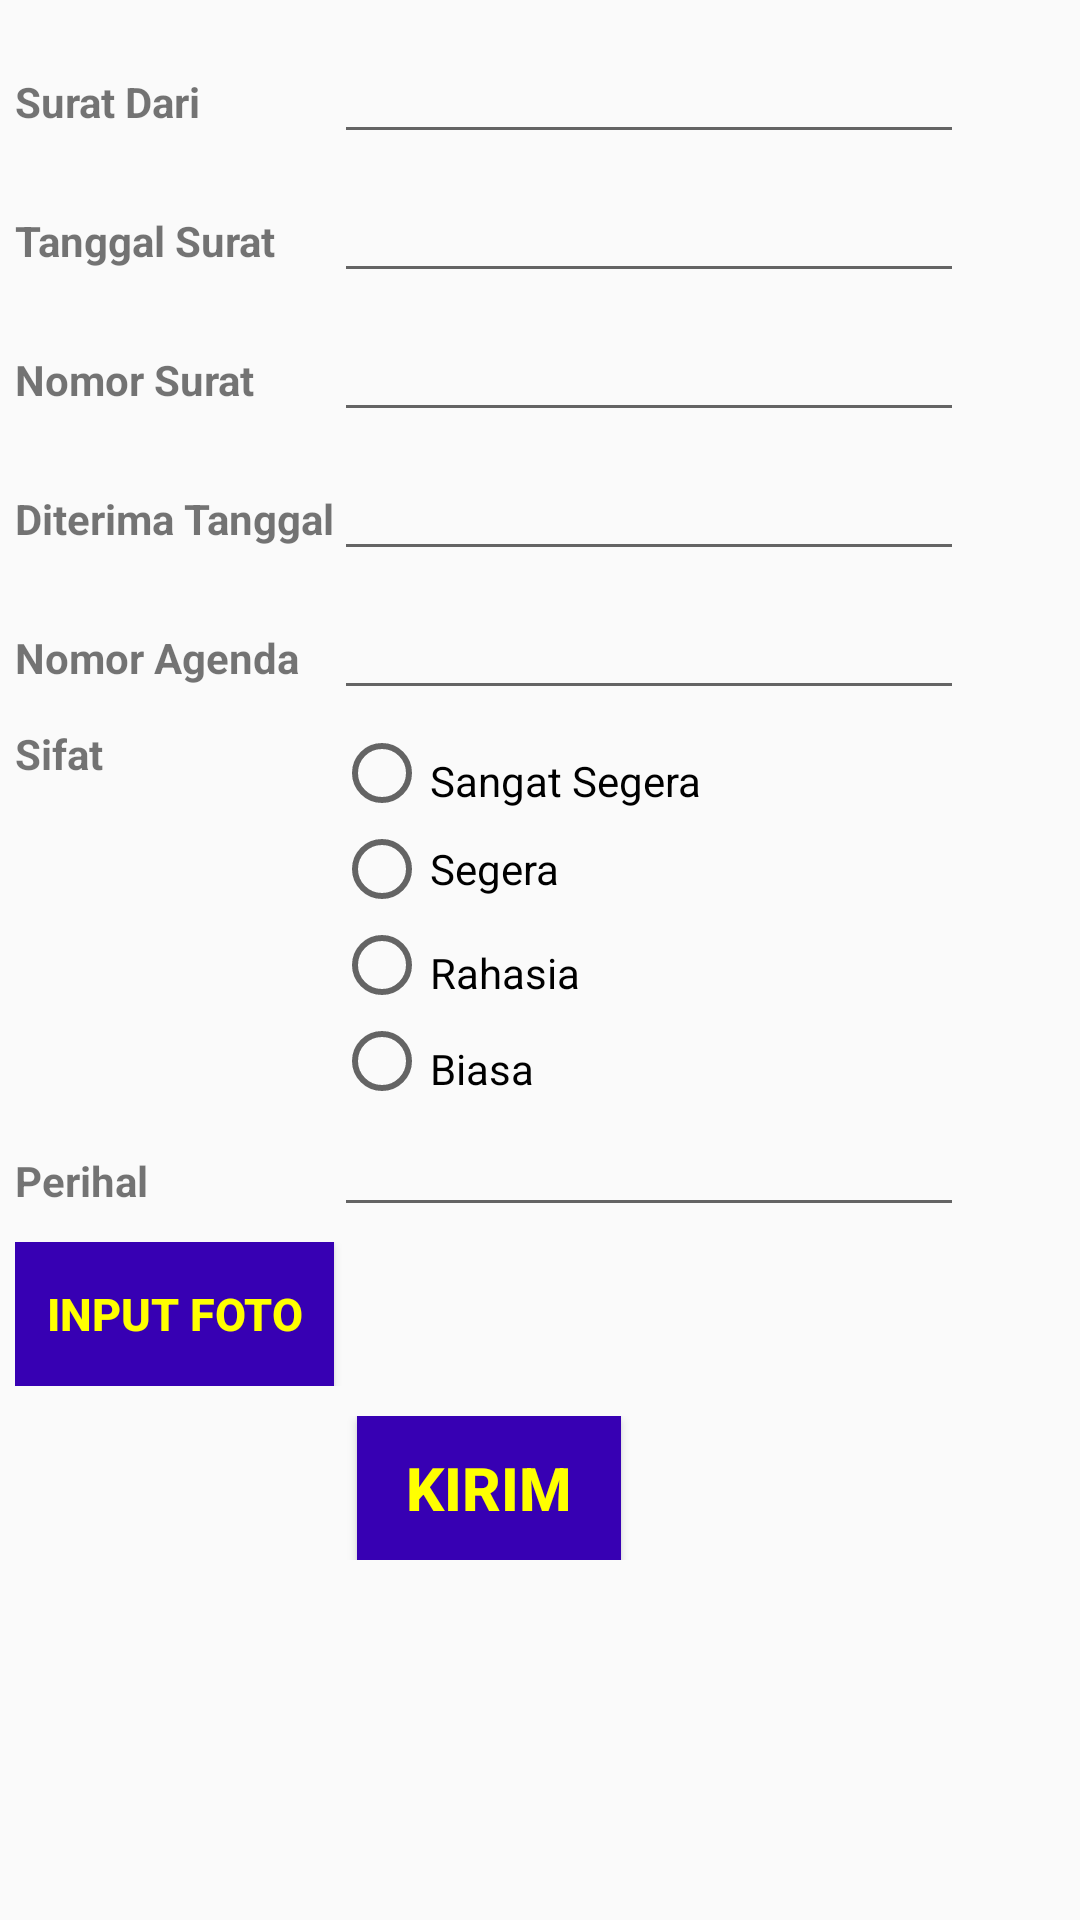

Reconstruct the res/layout file that produces this screen, plus the resources it refers to.
<!-- AndroidManifest.xml: application theme TanpaJudul -->
<!-- res/layout/disposisi_operator.xml -->
<?xml version="1.0" encoding="utf-8"?>
<android.widget.LinearLayout
    xmlns:android="http://schemas.android.com/apk/res/android"
    xmlns:app="http://schemas.android.com/apk/res-auto"
    android:layout_width="match_parent"
    android:layout_height="match_parent">

    <ScrollView
        android:layout_width="match_parent"
        android:layout_height="match_parent">
        <TableLayout
            android:layout_width="match_parent"
            android:layout_height="match_parent"
            android:padding="5dp"
            android:stretchColumns="2">
            <TableRow android:paddingTop="5dp">
                <TextView
                    android:id="@+id/textView1"
                    android:layout_width="wrap_content"
                    android:layout_height="wrap_content"
                    android:textStyle="bold"
                    android:text="Surat Dari" />
                <EditText
                    android:id="@+id/surat_dari"
                    android:layout_width="wrap_content"
                    android:layout_height="wrap_content"
                    android:ems="10"
                    android:inputType="text"/>
            </TableRow>
            <TableRow android:paddingTop="5dp">
                <TextView
                    android:id="@+id/textView2"
                    android:layout_width="wrap_content"
                    android:layout_height="wrap_content"
                    android:textStyle="bold"
                    android:text="Tanggal Surat" />
                <EditText
                    android:id="@+id/tanggal_surat"
                    android:layout_width="wrap_content"
                    android:layout_height="wrap_content"
                    android:ems="10"
                    android:inputType="date"/>
            </TableRow>
            <TableRow android:paddingTop="5dp">
                <TextView
                    android:id="@+id/textView3"
                    android:layout_width="wrap_content"
                    android:layout_height="wrap_content"
                    android:textStyle="bold"
                    android:text="Nomor Surat" />
                <EditText
                    android:id="@+id/nomor_surat"
                    android:layout_width="wrap_content"
                    android:layout_height="wrap_content"
                    android:ems="10"
                    android:inputType="text"/>
            </TableRow>
            <TableRow android:paddingTop="5dp">
                <TextView
                    android:id="@+id/textView4"
                    android:layout_width="wrap_content"
                    android:layout_height="wrap_content"
                    android:textStyle="bold"
                    android:text="Diterima Tanggal" />
                <EditText
                    android:id="@+id/diterima_tanggal"
                    android:layout_width="wrap_content"
                    android:layout_height="wrap_content"
                    android:ems="10"
                    android:inputType="date"/>
            </TableRow>
            <TableRow android:paddingTop="5dp">
                <TextView
                    android:id="@+id/textView5"
                    android:layout_width="wrap_content"
                    android:layout_height="wrap_content"
                    android:textStyle="bold"
                    android:text="Nomor Agenda" />
                <EditText
                    android:id="@+id/nomor_agenda"
                    android:layout_width="wrap_content"
                    android:layout_height="wrap_content"
                    android:ems="10"
                    android:inputType="number"/>
            </TableRow>
            <TableRow android:paddingTop="5dp">
                <TextView
                    android:id="@+id/textView6"
                    android:layout_width="wrap_content"
                    android:layout_height="wrap_content"
                    android:textStyle="bold"
                    android:text="Sifat" />
                <RadioGroup
                    android:id="@+id/radio"
                    android:layout_width="wrap_content"
                    android:layout_height="wrap_content">
                    <RadioButton
                        android:id="@+id/radioButton4"
                        android:layout_width="wrap_content"
                        android:layout_height="wrap_content"
                        android:paddingTop="5dp"
                        android:text="Sangat Segera" />
                    <RadioButton
                        android:id="@+id/radioButton3"
                        android:layout_width="wrap_content"
                        android:layout_height="wrap_content"
                        android:text="Segera" />
                    <RadioButton
                        android:id="@+id/radioButton2"
                        android:layout_width="wrap_content"
                        android:layout_height="wrap_content"
                        android:paddingTop="5dp"
                        android:text="Rahasia" />
                    <RadioButton
                        android:id="@+id/radioButton"
                        android:layout_width="wrap_content"
                        android:layout_height="wrap_content"
                        android:paddingTop="5dp"
                        android:text="Biasa" />
                </RadioGroup>
            </TableRow>
            <TableRow android:paddingTop="5dp">
                <TextView
                    android:id="@+id/textView7"
                    android:layout_width="wrap_content"
                    android:layout_height="wrap_content"
                    android:textStyle="bold"
                    android:text="Perihal" />
                <EditText
                    android:id="@+id/perihal"
                    android:layout_width="wrap_content"
                    android:layout_height="wrap_content"
                    android:ems="10"
                    android:inputType="text"
                    android:padding="5dp" />
            </TableRow>
            <TableRow android:paddingTop="5dp">
                <Button
                    android:id="@+id/choose"
                    android:layout_width="50dp"
                    android:layout_height="wrap_content"
                    android:textAlignment="center"
                    android:textStyle="bold"
                    android:textColor="#FFFF00"
                    android:textSize="15dp"
                    android:background="@color/colorPrimaryDark"
                    android:text="Input Foto" />
                <TextView
                    android:id="@+id/JumlahFoto"
                    android:layout_width="wrap_content"
                    android:layout_height="wrap_content"
                    android:textStyle="bold" />
            </TableRow>

            <TableRow android:paddingTop="10dp">

                <Button
                    android:id="@+id/kirim"
                    android:layout_width="wrap_content"
                    android:layout_height="wrap_content"
                    android:textAlignment="center"
                    android:textStyle="bold"
                    android:textColor="#FFFF00"
                    android:textSize="20dp"
                    android:layout_span="2"
                    android:layout_gravity="center"
                    android:background="@color/colorPrimaryDark"
                    android:text="Kirim" />
            </TableRow>
        </TableLayout>
    </ScrollView>
</android.widget.LinearLayout>
<!-- resources referenced by this layout -->
<resources>
  <style name="TanpaJudul" parent="Theme.AppCompat.Light.NoActionBar" />
  <!-- not gathered from this repository: default colours our renderer supplied (Android Studio template values) -->
  <color name="colorPrimaryDark">#FF3700B3</color>
</resources>
